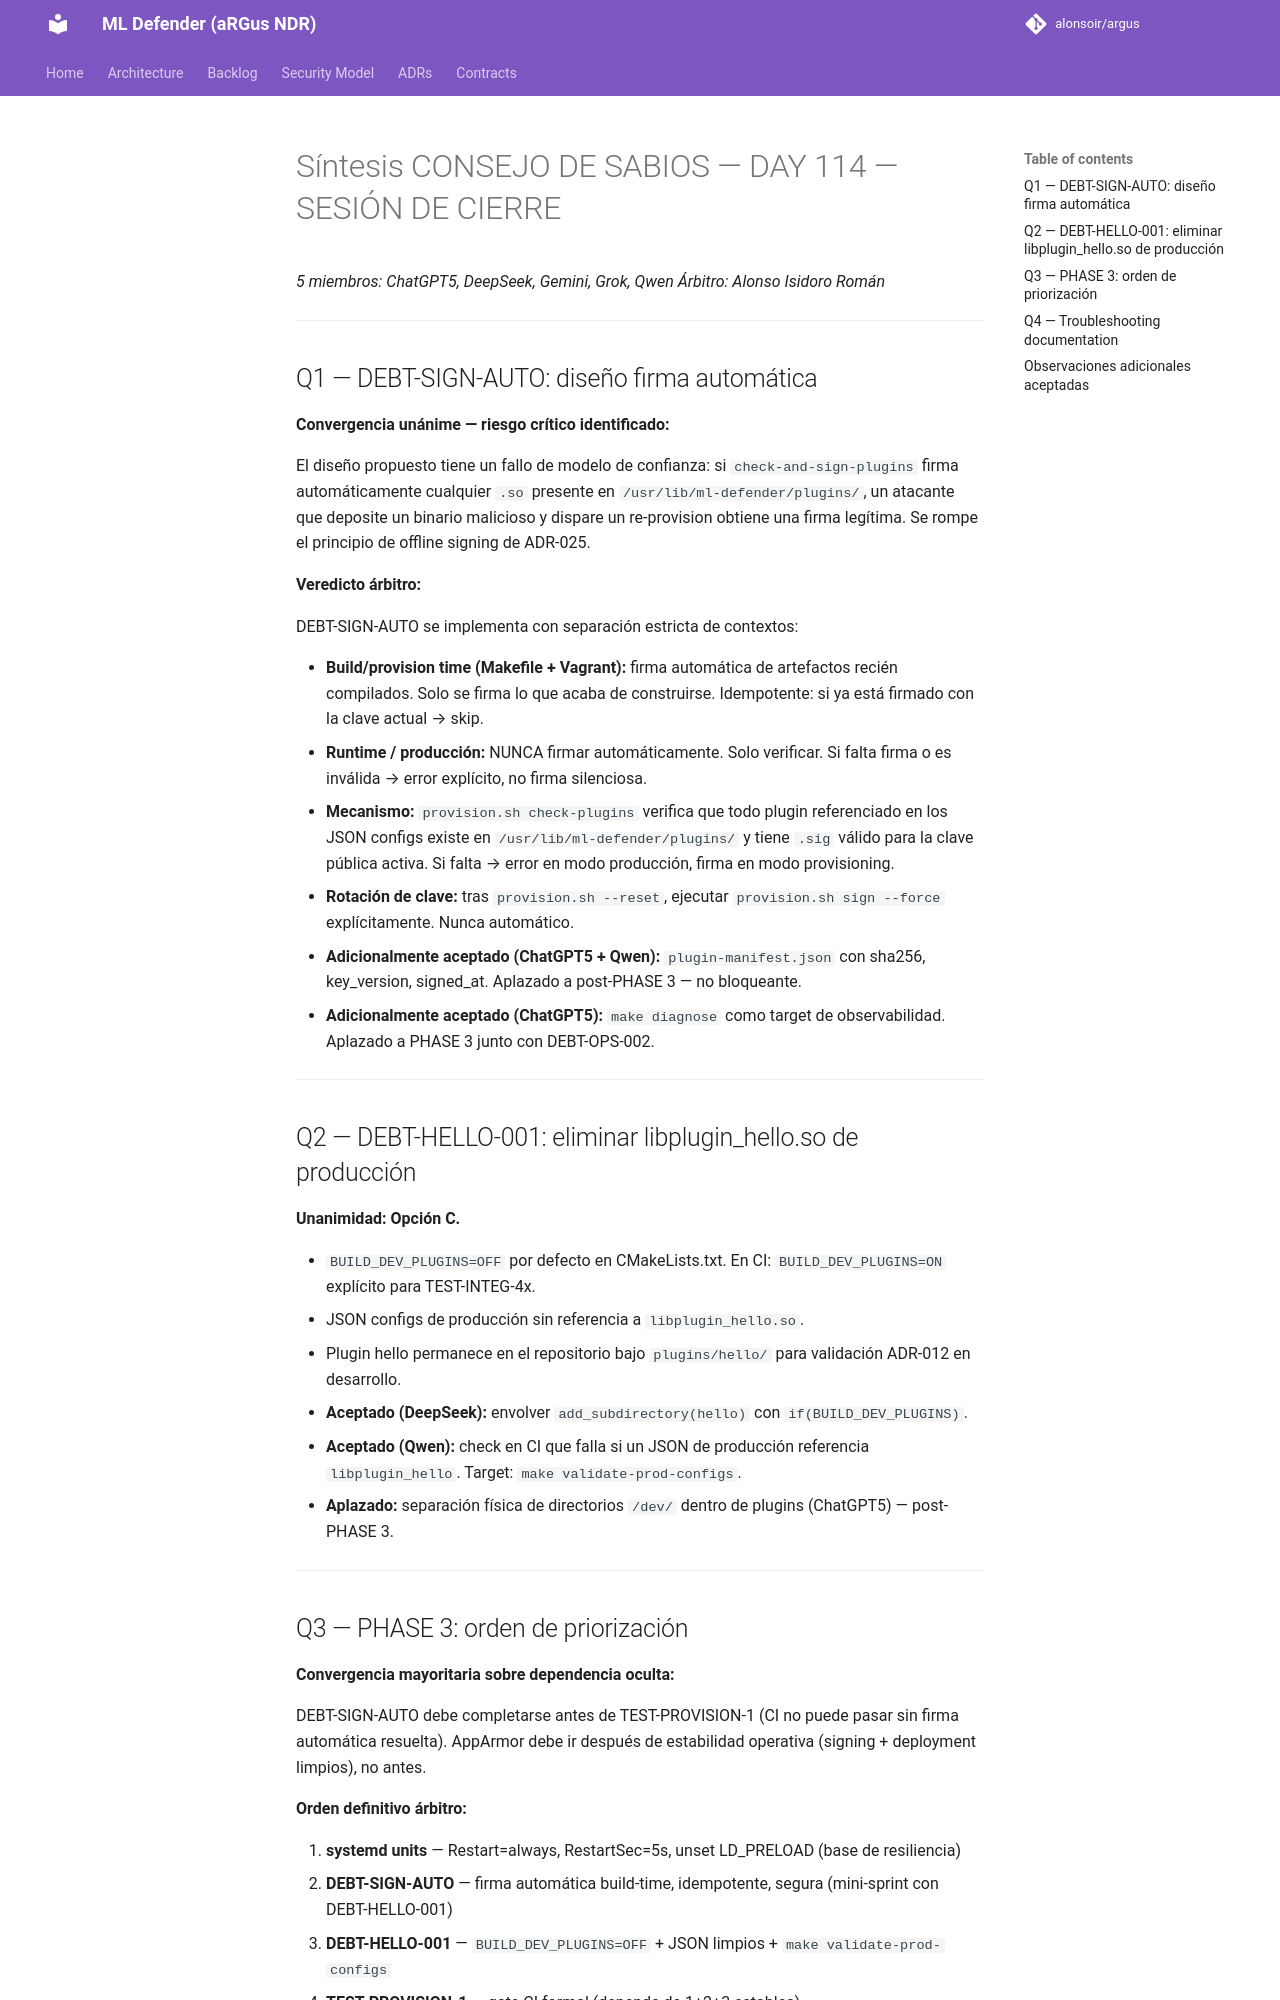

repository: alonsoir/argus · page: council/SíNTESIS-CONSEJO DE SABIOS — DAY 114 — SESIÓN DE CIERRE/index.html · generator: mkdocs

# Síntesis CONSEJO DE SABIOS — DAY 114 — SESIÓN DE CIERRE
*5 miembros: ChatGPT5, DeepSeek, Gemini, Grok, Qwen*
*Árbitro: Alonso Isidoro Román*

---

## Q1 — DEBT-SIGN-AUTO: diseño firma automática

**Convergencia unánime — riesgo crítico identificado:**

El diseño propuesto tiene un fallo de modelo de confianza: si `check-and-sign-plugins` firma automáticamente cualquier `.so` presente en `/usr/lib/ml-defender/plugins/`, un atacante que deposite un binario malicioso y dispare un re-provision obtiene una firma legítima. Se rompe el principio de offline signing de ADR-025.

**Veredicto árbitro:**

DEBT-SIGN-AUTO se implementa con separación estricta de contextos:

- **Build/provision time (Makefile + Vagrant):** firma automática de artefactos recién compilados. Solo se firma lo que acaba de construirse. Idempotente: si ya está firmado con la clave actual → skip.
- **Runtime / producción:** NUNCA firmar automáticamente. Solo verificar. Si falta firma o es inválida → error explícito, no firma silenciosa.
- **Mecanismo:** `provision.sh check-plugins` verifica que todo plugin referenciado en los JSON configs existe en `/usr/lib/ml-defender/plugins/` y tiene `.sig` válido para la clave pública activa. Si falta → error en modo producción, firma en modo provisioning.
- **Rotación de clave:** tras `provision.sh --reset`, ejecutar `provision.sh sign --force` explícitamente. Nunca automático.
- **Adicionalmente aceptado (ChatGPT5 + Qwen):** `plugin-manifest.json` con sha256, key_version, signed_at. Aplazado a post-PHASE 3 — no bloqueante.
- **Adicionalmente aceptado (ChatGPT5):** `make diagnose` como target de observabilidad. Aplazado a PHASE 3 junto con DEBT-OPS-002.

---

## Q2 — DEBT-HELLO-001: eliminar libplugin_hello.so de producción

**Unanimidad: Opción C.**

- `BUILD_DEV_PLUGINS=OFF` por defecto en CMakeLists.txt. En CI: `BUILD_DEV_PLUGINS=ON` explícito para TEST-INTEG-4x.
- JSON configs de producción sin referencia a `libplugin_hello.so`.
- Plugin hello permanece en el repositorio bajo `plugins/hello/` para validación ADR-012 en desarrollo.
- **Aceptado (DeepSeek):** envolver `add_subdirectory(hello)` con `if(BUILD_DEV_PLUGINS)`.
- **Aceptado (Qwen):** check en CI que falla si un JSON de producción referencia `libplugin_hello`. Target: `make validate-prod-configs`.
- **Aplazado:** separación física de directorios `/dev/` dentro de plugins (ChatGPT5) — post-PHASE 3.

---
